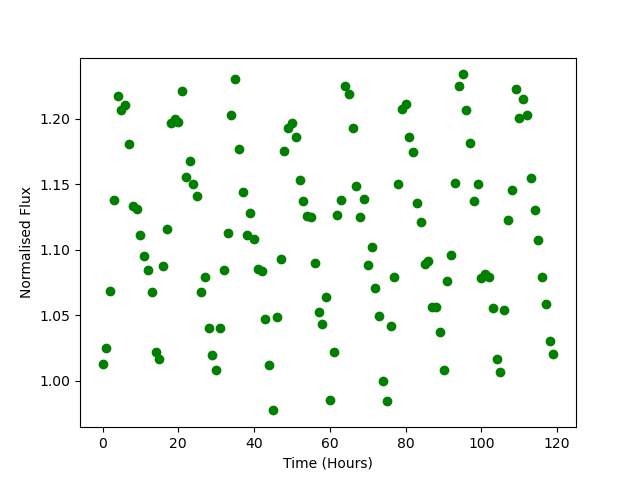

Source data for this figure (header and first rows):
Time, Flux
0.0, 1.013
1.0, 1.025
2.0, 1.069
3.0, 1.138
4.0, 1.217
5.0, 1.207
6.0, 1.21
7.0, 1.181
8.0, 1.133
9.0, 1.131
10.0, 1.111
11.0, 1.095
12.0, 1.084
13.0, 1.068
14.0, 1.022
15.0, 1.016
16.0, 1.087
17.0, 1.116
18.0, 1.197
19.0, 1.2
20.0, 1.197
21.0, 1.221
22.0, 1.156
23.0, 1.168
24.0, 1.15
25.0, 1.141
26.0, 1.068
27.0, 1.079
28.0, 1.04
29.0, 1.02
30.0, 1.008
31.0, 1.041
32.0, 1.085
33.0, 1.113
34.0, 1.203
35.0, 1.23
36.0, 1.177
37.0, 1.144
38.0, 1.111
39.0, 1.128
40.0, 1.108
41.0, 1.085
42.0, 1.083
43.0, 1.048
44.0, 1.012
45.0, 0.9775
46.0, 1.049
47.0, 1.093
48.0, 1.175
49.0, 1.193
50.0, 1.196
51.0, 1.186
52.0, 1.153
53.0, 1.137
54.0, 1.125
55.0, 1.125
56.0, 1.09
57.0, 1.052
58.0, 1.043
59.0, 1.064
... 60 more rows
